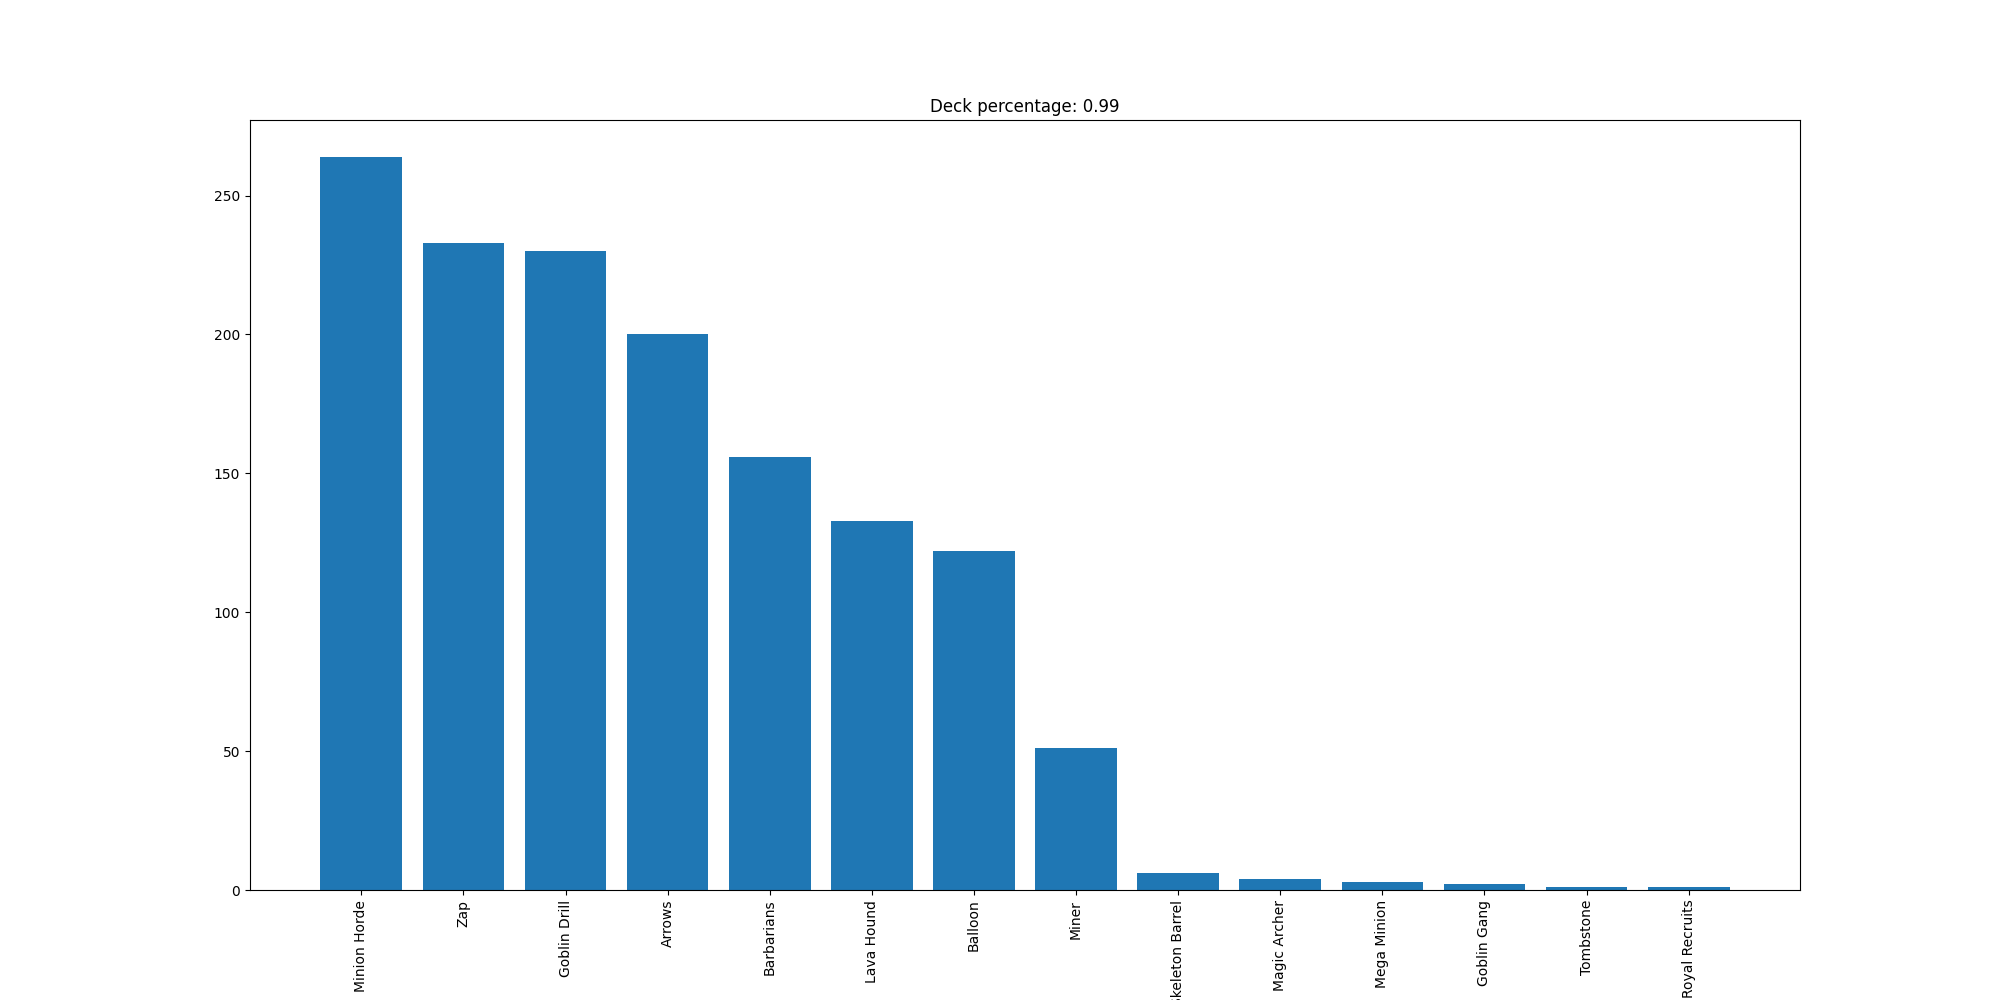

Source data for this figure (header and first rows):
Minion Horde, 264
Zap, 233
Goblin Drill, 230
Arrows, 200
Barbarians, 156
Lava Hound, 133
Balloon, 122
Miner, 51
Skeleton Barrel, 6
Magic Archer, 4
Mega Minion, 3
Goblin Gang, 2
Tombstone, 1
Royal Recruits, 1
